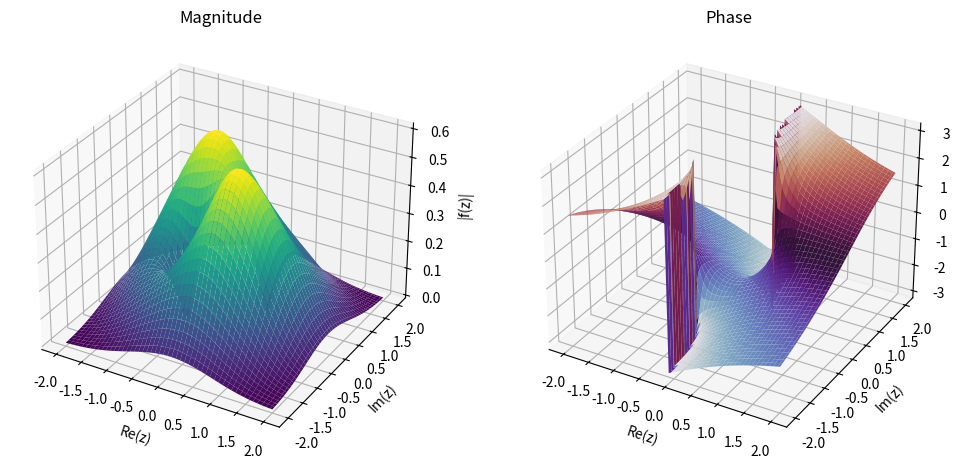

Reproduce this figure in Python.
import numpy as np
import matplotlib.pyplot as plt
from mpl_toolkits.mplot3d import Axes3D

def complex_function(z):
    #return np.sin(z)  # Example function, modify as needed

    #return z**3 - 1

    # Define a complex constant c
    c = 0.5 + 0.5j  # Example value
    # Compute the function
    return (z + c) * (z - c) * np.exp(-np.abs(z)**2)

def plot_complex_function(real_range=(-2, 2), imag_range=(-2, 2), resolution=100):
    real_vals = np.linspace(real_range[0], real_range[1], resolution)
    imag_vals = np.linspace(imag_range[0], imag_range[1], resolution)
    X, Y = np.meshgrid(real_vals, imag_vals)
    Z = X + 1j * Y  # Create complex grid
    W = complex_function(Z)  # Compute function values
    
    fig = plt.figure(figsize=(12, 6))
    
    # Plot magnitude
    ax1 = fig.add_subplot(121, projection='3d')
    ax1.plot_surface(X, Y, np.abs(W), cmap='viridis')
    ax1.set_title("Magnitude")
    ax1.set_xlabel("Re(z)")
    ax1.set_ylabel("Im(z)")
    ax1.set_zlabel("|f(z)|")
    
    # Plot phase
    ax2 = fig.add_subplot(122, projection='3d')
    ax2.plot_surface(X, Y, np.angle(W), cmap='twilight')
    ax2.set_title("Phase")
    ax2.set_xlabel("Re(z)")
    ax2.set_ylabel("Im(z)")
    ax2.set_zlabel("Arg(f(z))")
    
    plt.show()

# Example usage
plot_complex_function()